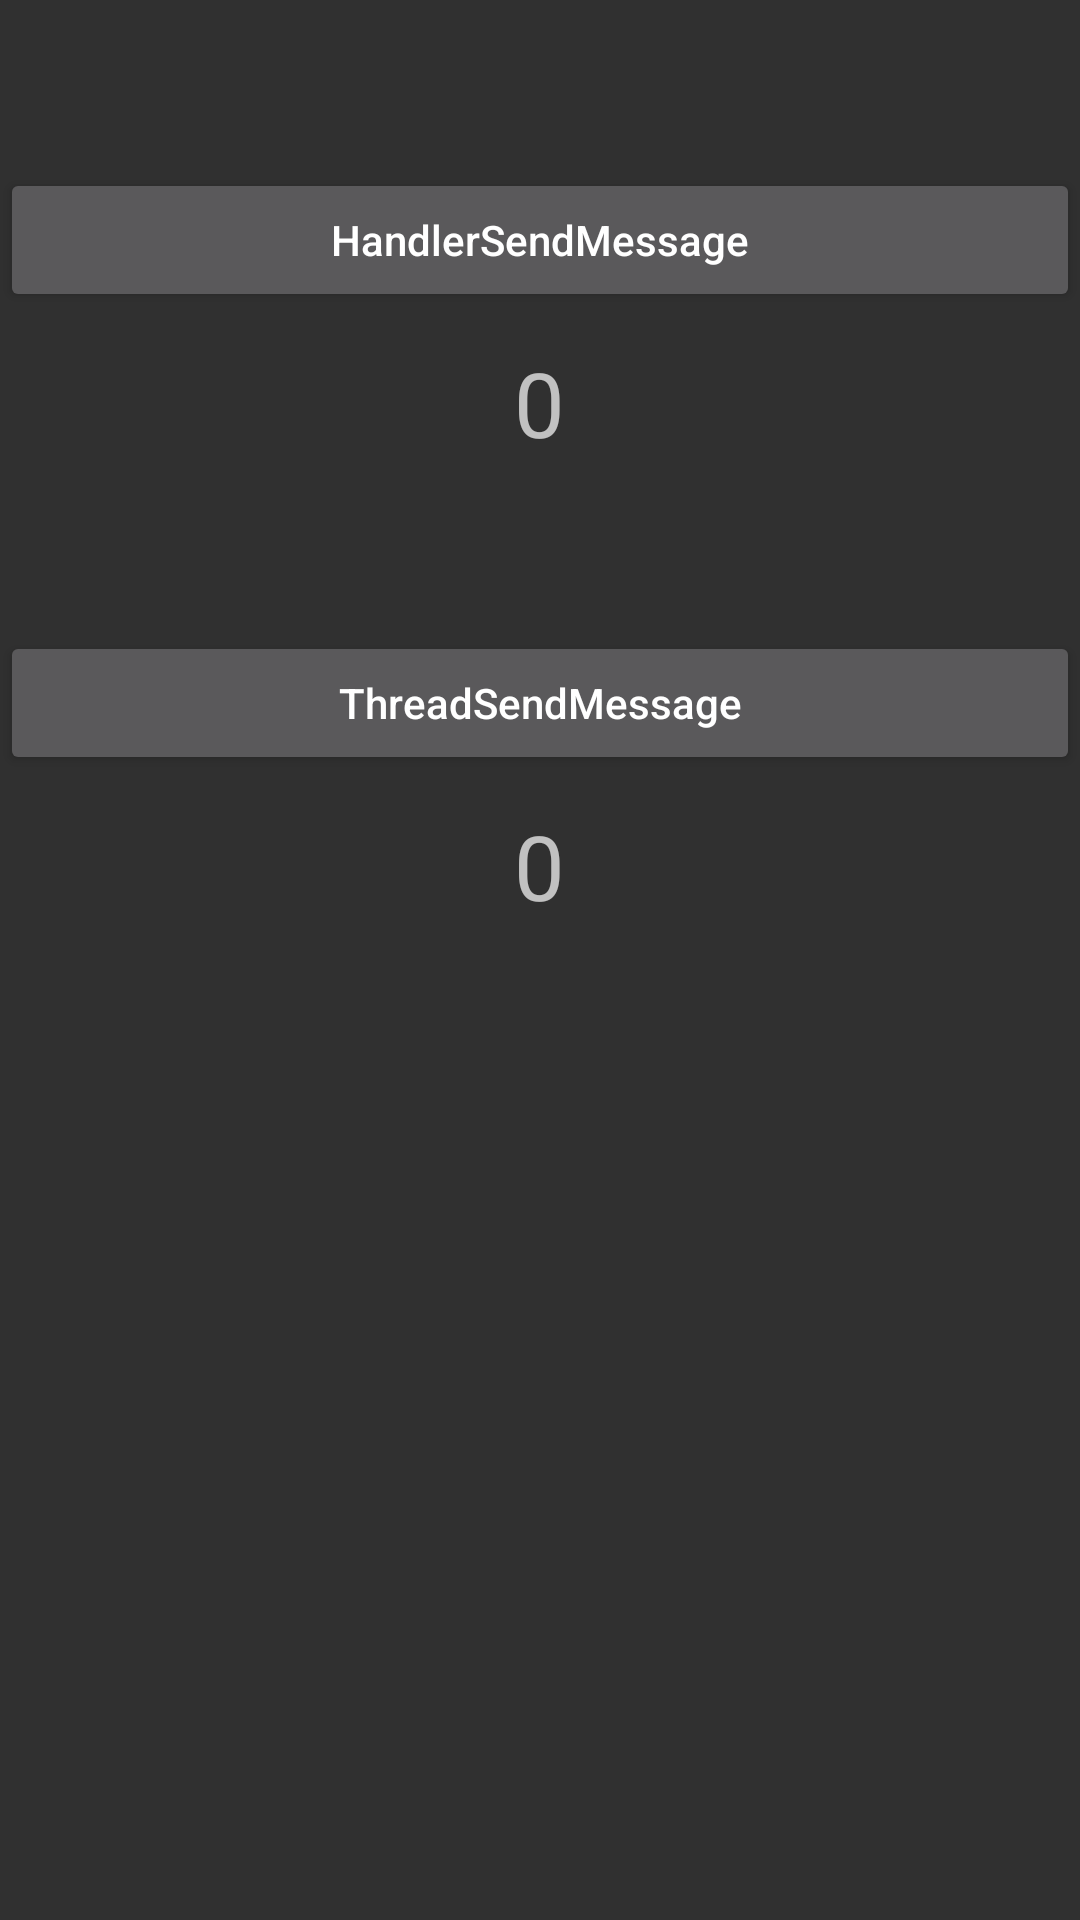

This screen was rendered from an Android layout file. Write that file and the resources it references.
<!-- AndroidManifest.xml: application theme Theme.AppCompat.NoActionBar -->
<!-- res/layout/activity_handler.xml -->
<?xml version="1.0" encoding="utf-8"?>
<LinearLayout
    xmlns:android="http://schemas.android.com/apk/res/android"
    android:layout_width="match_parent"
    android:layout_height="match_parent"
    android:orientation="vertical">

    <Button
        android:id="@+id/btn_handler_send"
        android:layout_height="wrap_content"
        android:layout_marginTop="56dp"
        android:text="HandlerSendMessage"
        android:textAllCaps="false"
        android:layout_width="match_parent"/>

    <TextView
        android:id="@+id/tv_handler_content"
        android:layout_width="wrap_content"
        android:layout_height="wrap_content"
        android:layout_marginTop="10dp"
        android:text="0"
        android:layout_gravity="center"
        android:textSize="30sp" />
    <Button
        android:id="@+id/btn_thread_send"
        android:layout_height="wrap_content"
        android:layout_marginTop="56dp"
        android:text="ThreadSendMessage"
        android:textAllCaps="false"
        android:layout_width="match_parent"/>

    <TextView
        android:id="@+id/tv_thread_content"
        android:layout_width="wrap_content"
        android:layout_height="wrap_content"
        android:layout_marginTop="10dp"
        android:text="0"
        android:layout_gravity="center"
        android:textSize="30sp" />


</LinearLayout>
<!-- resources referenced by this layout -->
<resources>

</resources>
